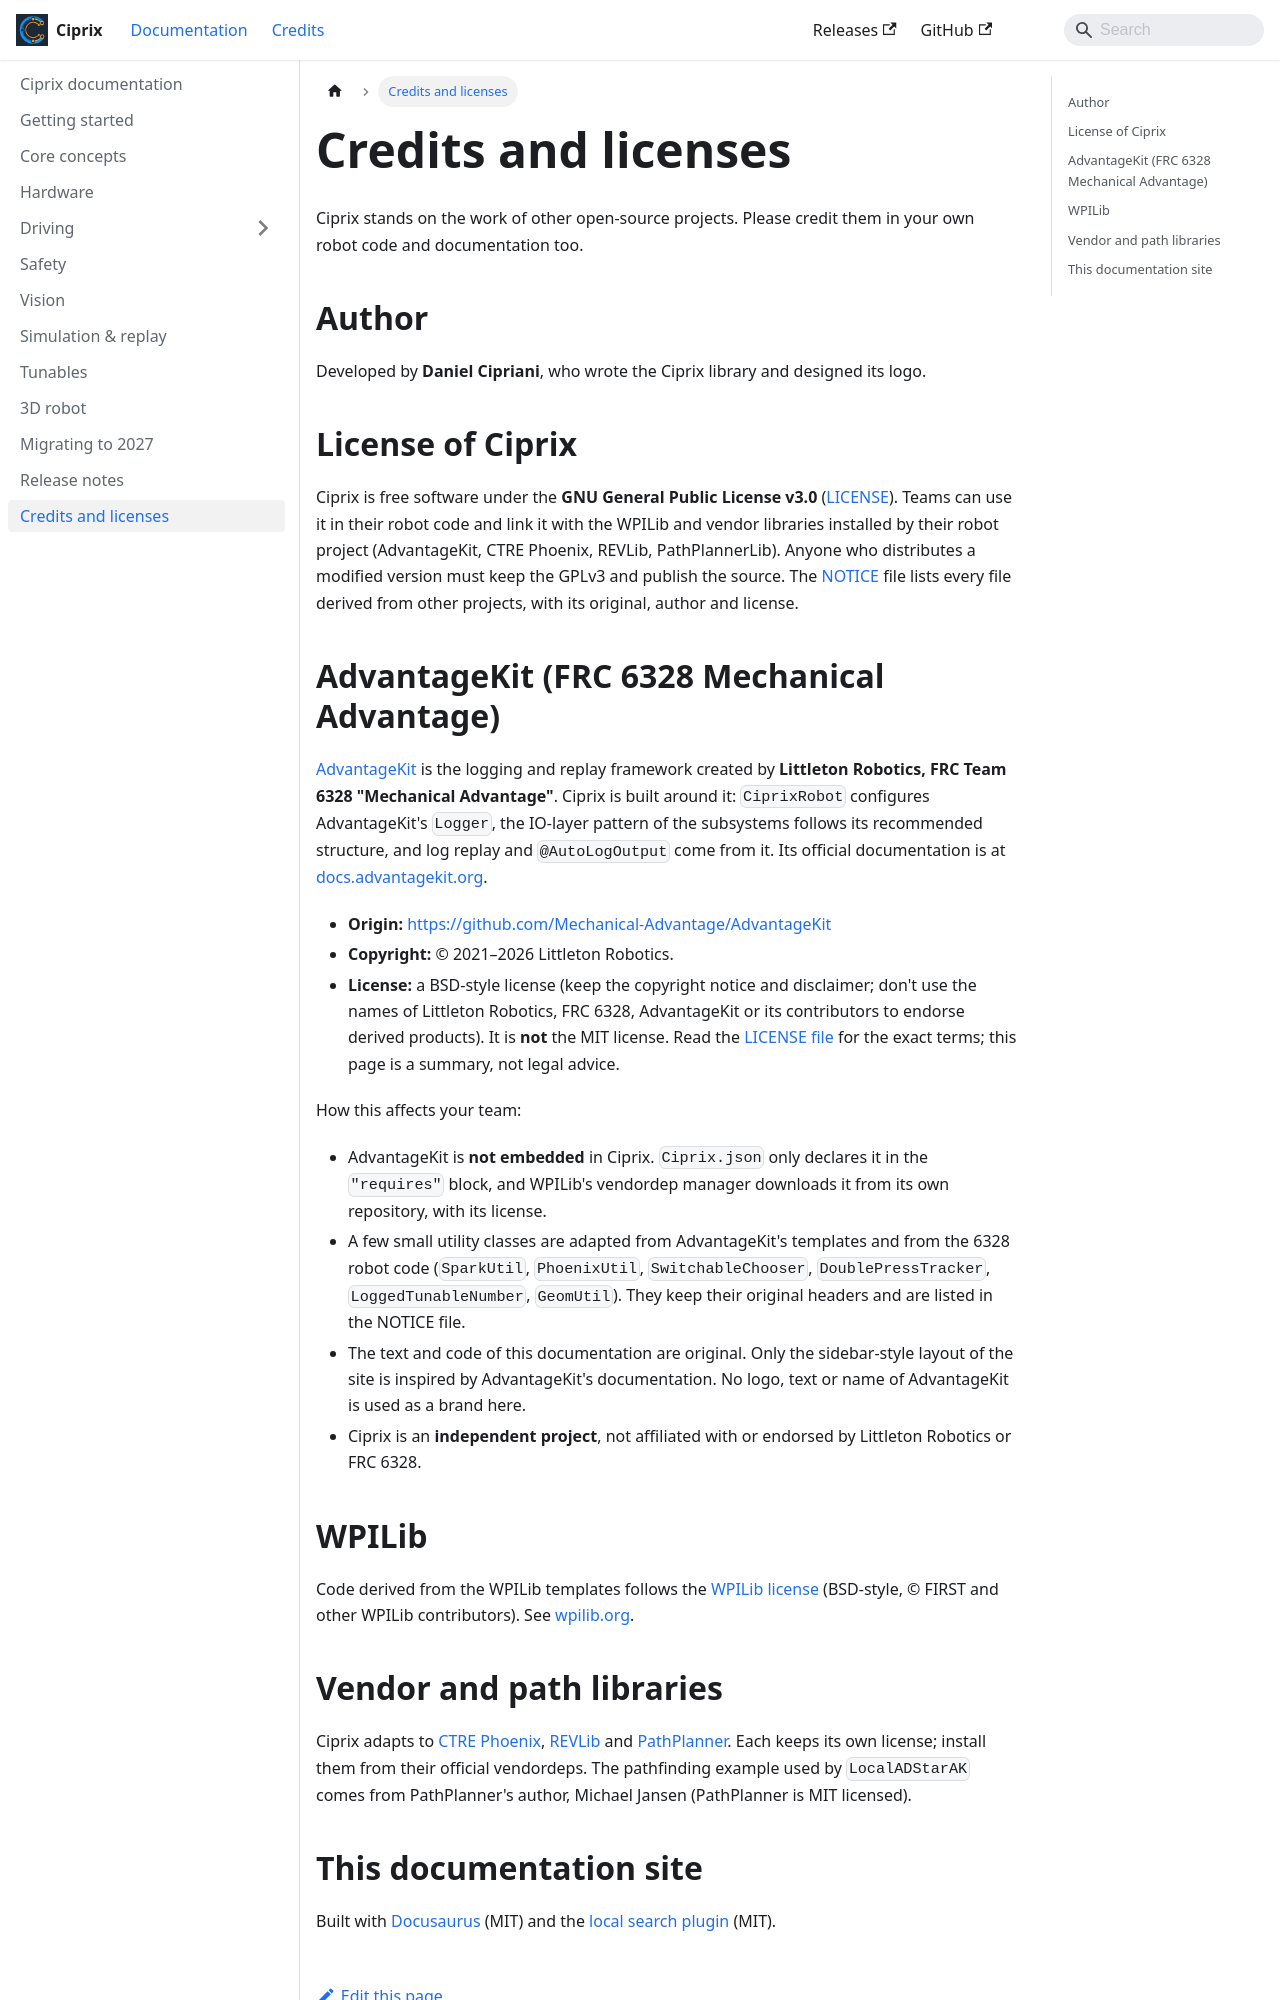

repository: 23Daniel3/Ciprix · page: docs/credits.html · generator: docusaurus

---
sidebar_position: 110
---

# Credits and licenses

Ciprix stands on the work of other open-source projects. Please credit them in your own robot
code and documentation too.

## Author

Developed by **Daniel Cipriani**, who wrote the Ciprix library and designed its logo.

## License of Ciprix

Ciprix is free software under the **GNU General Public License v3.0**
([LICENSE](https://github.com/23Daniel3/Ciprix/blob/main/LICENSE)). Teams can use it in their
robot code and link it with the WPILib and vendor libraries installed by their robot project
(AdvantageKit, CTRE Phoenix, REVLib, PathPlannerLib). Anyone who distributes a modified version
must keep the GPLv3 and publish the source. The
[NOTICE](https://github.com/23Daniel3/Ciprix/blob/main/NOTICE.md) file lists every file derived
from other projects, with its original, author and license.

## AdvantageKit (FRC 6328 Mechanical Advantage)

[AdvantageKit](https://github.com/Mechanical-Advantage/AdvantageKit) is the logging and replay
framework created by **Littleton Robotics, FRC Team 6328 "Mechanical Advantage"**. Ciprix is
built around it: `CiprixRobot` configures AdvantageKit's `Logger`, the IO-layer pattern of the
subsystems follows its recommended structure, and log replay and `@AutoLogOutput` come from it.
Its official documentation is at [docs.advantagekit.org](https://docs.advantagekit.org).

- **Origin:** https://github.com/Mechanical-Advantage/AdvantageKit
- **Copyright:** © 2021–2026 Littleton Robotics.
- **License:** a BSD-style license (keep the copyright notice and disclaimer; don't use the names
  of Littleton Robotics, FRC 6328, AdvantageKit or its contributors to endorse derived products).
  It is **not** the MIT license. Read the
  [LICENSE file](https://github.com/Mechanical-Advantage/AdvantageKit/blob/main/LICENSE) for the
  exact terms; this page is a summary, not legal advice.

How this affects your team:

- AdvantageKit is **not embedded** in Ciprix. `Ciprix.json` only declares it in the `"requires"`
  block, and WPILib's vendordep manager downloads it from its own repository, with its license.
- A few small utility classes are adapted from AdvantageKit's templates and from the 6328 robot
  code (`SparkUtil`, `PhoenixUtil`, `SwitchableChooser`, `DoublePressTracker`,
  `LoggedTunableNumber`, `GeomUtil`). They keep their original headers and are listed in the
  NOTICE file.
- The text and code of this documentation are original. Only the sidebar-style layout of the site
  is inspired by AdvantageKit's documentation. No logo, text or name of AdvantageKit is used as a
  brand here.
- Ciprix is an **independent project**, not affiliated with or endorsed by Littleton Robotics or
  FRC 6328.
